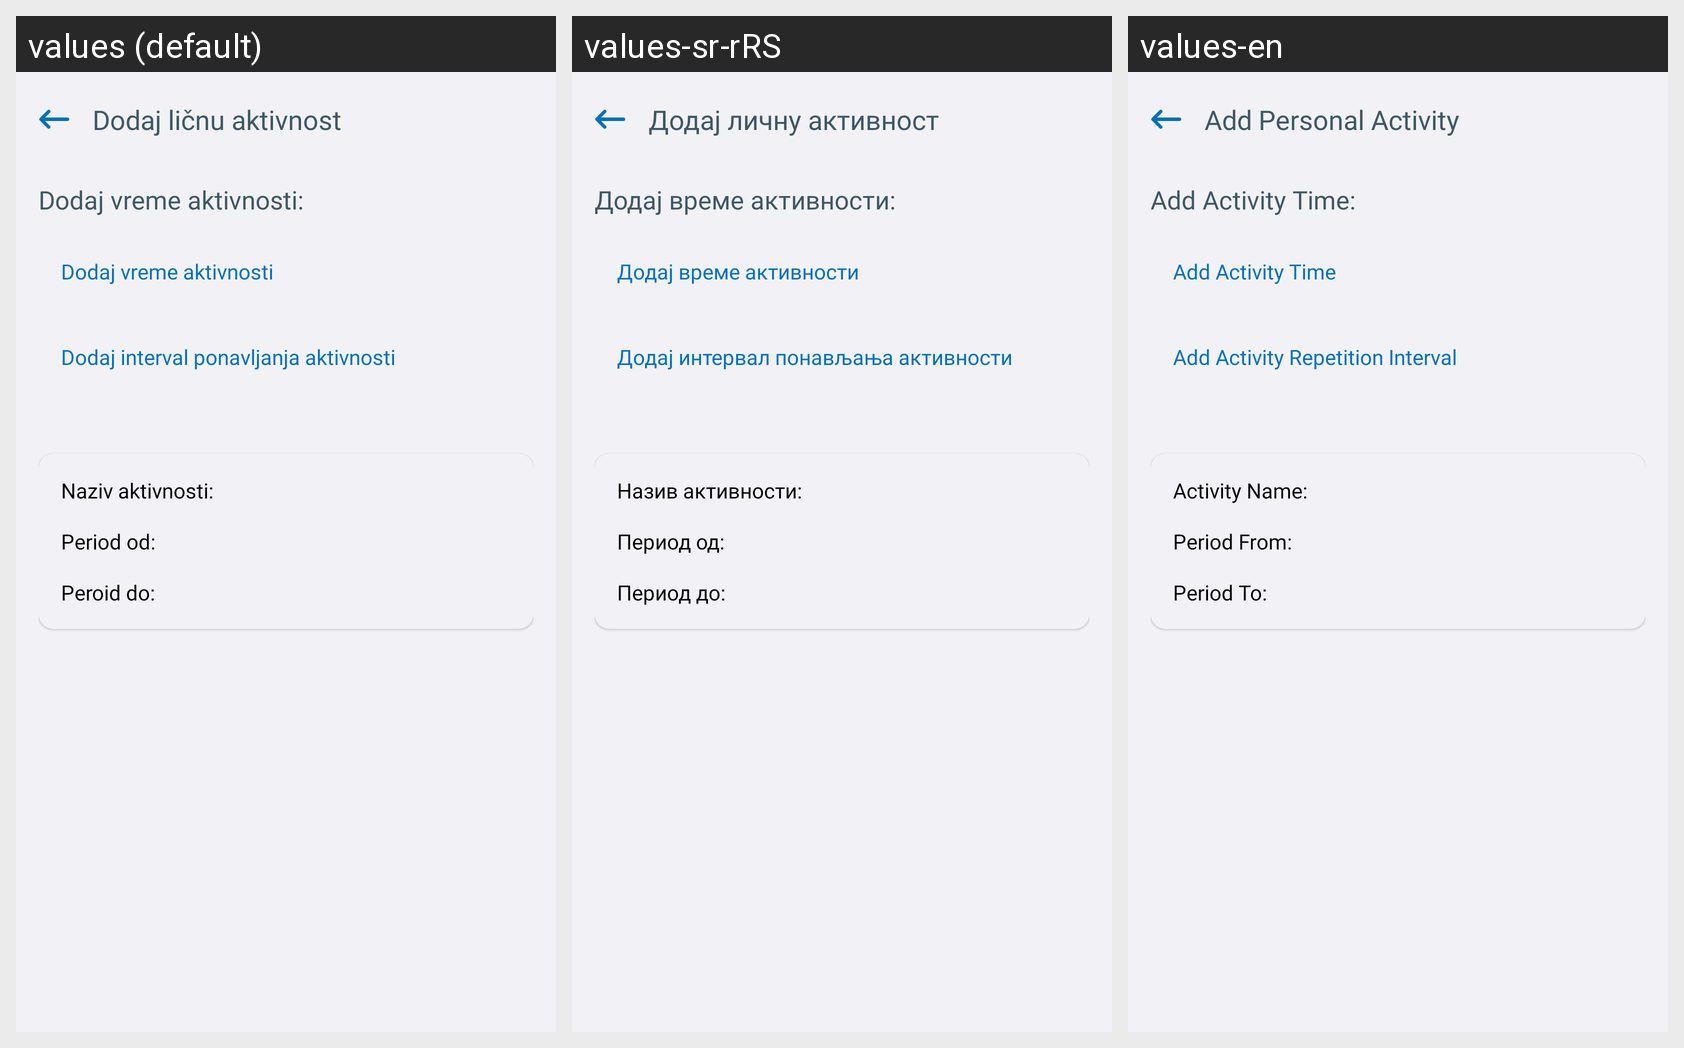

The Android screen above is rendered under several locales of the same app. Produce the string resources it draws, with the default and per-locale values.
Android screen res/layout/fragment_personal_activity_date_details.xml rendered under 3 locales, left to right: values (default), values-sr-rRS, values-en. Device: Nexus 5 (rendered at 1080×1920; each locale shown at half size, 540×960, under a caption strip naming it); theme Theme.E_Zdravlje.
Strings drawn on this screen, with the default value and each locale's value (text and hints the layout hard-codes, and strings that could not be matched under every locale, appear in the picture but are not listed):

fragment_personal_activity_date_details_header_title
  values: Dodaj ličnu aktivnost
  values-sr-rRS: Додај личну активност
  values-en: Add Personal Activity

fragment_personal_activity_date_details_title
  values: Dodaj vreme aktivnosti:
  values-sr-rRS: Додај време активности:
  values-en: Add Activity Time:

fragment_personal_activity_date_details_add_time_activity_label
  values: Dodaj vreme aktivnosti
  values-sr-rRS: Додај време активности
  values-en: Add Activity Time

fragment_personal_activity_date_details_add_repetition_interval_label
  values: Dodaj interval ponavljanja aktivnosti
  values-sr-rRS: Додај интервал понављања активности
  values-en: Add Activity Repetition Interval

fragment_personal_activity_date_details_activity_name_label
  values: Naziv aktivnosti:
  values-sr-rRS: Назив активности:
  values-en: Activity Name:

fragment_personal_activity_date_details_period_from_label
  values: Period od:
  values-sr-rRS: Период од:
  values-en: Period From:

fragment_personal_activity_date_details_period_to_label
  values: Peroid do:
  values-sr-rRS: Период до:
  values-en: Period To:
